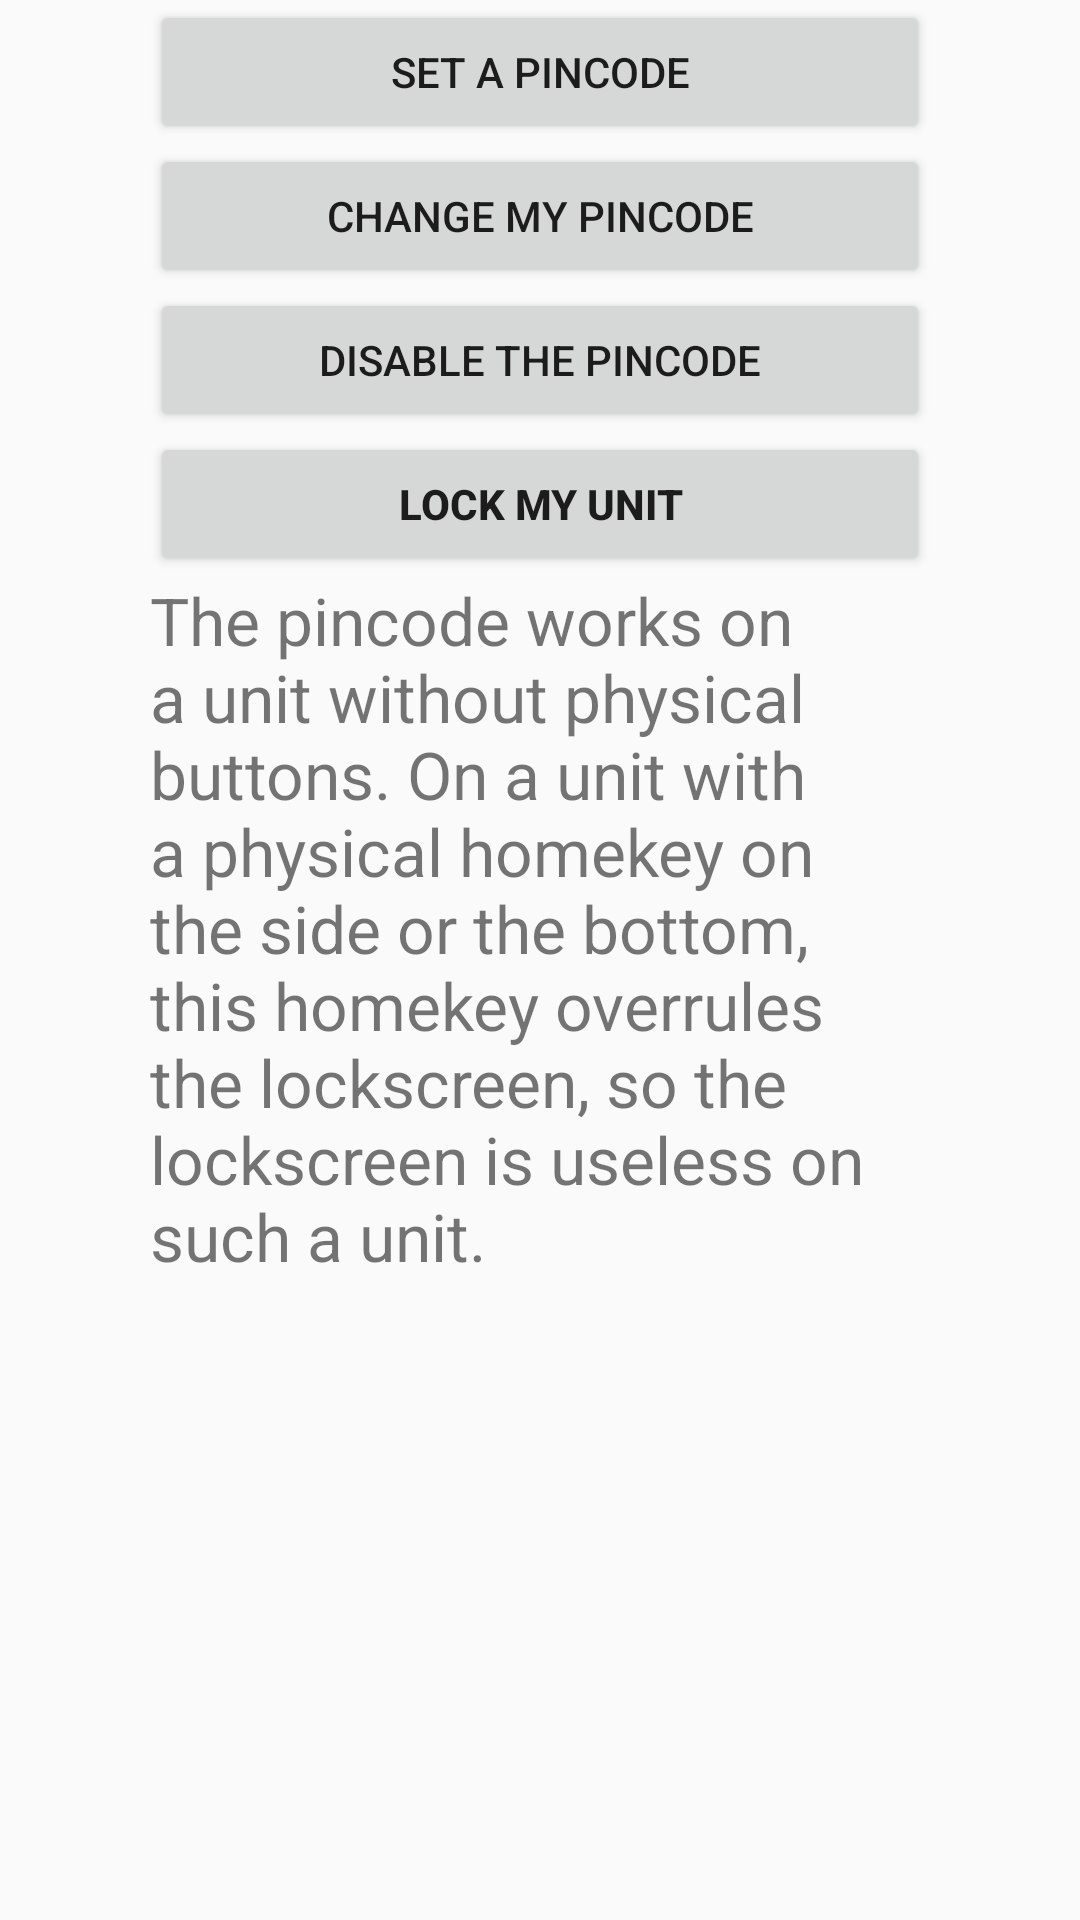

Android layout source for this screen:
<!-- AndroidManifest.xml: application theme AppTheme -->
<!-- res/layout/fragment_lockscreen.xml -->
<?xml version="1.0" encoding="utf-8"?>
<RelativeLayout xmlns:android="http://schemas.android.com/apk/res/android"
    xmlns:tools="http://schemas.android.com/tools"
    android:layout_width="match_parent"
    android:layout_height="match_parent"
    android:id="@+id/fragment_lockscreen"
    tools:context=".FragmentLockscreen">

    <LinearLayout
        android:id="@+id/right_panel"
        android:layout_width="match_parent"
        android:layout_height="wrap_content"
        android:orientation="vertical"
        android:paddingLeft="50dip"
        android:paddingRight="50dip" >

        <Button
            android:layout_marginTop="@dimen/number_pad_margin_top"
            android:layout_width="match_parent"
            android:layout_height="wrap_content"
            android:onClick="setPass"
            android:text="@string/btn_set_pincode" />

        <Button
            android:layout_marginTop="@dimen/number_pad_margin_top"
            android:layout_width="match_parent"
            android:layout_height="wrap_content"

            android:onClick="changePass"
            android:text="@string/btn_change_pincode" />

        <Button
            android:layout_marginTop="@dimen/number_pad_margin_top"
            android:layout_width="match_parent"
            android:layout_height="wrap_content"
            android:onClick="disable"
            android:text="@string/menuitem_disable_pincode" />

        <Button
            android:layout_width="match_parent"
            android:layout_height="wrap_content"
            android:layout_marginTop="@dimen/number_pad_margin_top"
            android:onClick="checkPass"
            android:text="@string/btn_lock_unit"
            android:textStyle="bold" />

        <TextView
            android:layout_width="match_parent"
            android:layout_height="wrap_content"
            android:layout_marginTop="@dimen/number_pad_margin_top"
            android:textSize="22sp"
            android:text="@string/pin_disclaimer_text" />
    </LinearLayout>


</RelativeLayout>
<!-- resources referenced by this layout -->
<resources>
  <string name="btn_change_pincode">Change my Pincode</string>
  <string name="btn_lock_unit">Lock my unit</string>
  <string name="btn_set_pincode">Set a Pincode</string>
  <string name="menuitem_disable_pincode">Disable the Pincode</string>
  <string name="pin_disclaimer_text">The pincode works on a unit without physical buttons. On a unit with a physical homekey on the side or the bottom, this homekey overrules the lockscreen, so the lockscreen is useless on such a unit.</string>
  <style name="AppTheme" parent="Theme.AppCompat.Light.DarkActionBar">
          
          <item name="colorPrimary">@color/colorPrimary</item>
          <item name="colorPrimaryDark">@color/colorPrimaryDark</item>
          <item name="colorAccent">@color/colorAccent</item>
          
      </style>
  <!-- not gathered from this repository: default colours our renderer supplied (Android Studio template values) -->
  <color name="colorPrimary">#FF6200EE</color>
  <color name="colorPrimaryDark">#FF3700B3</color>
  <color name="colorAccent">#FF03DAC5</color>
</resources>
